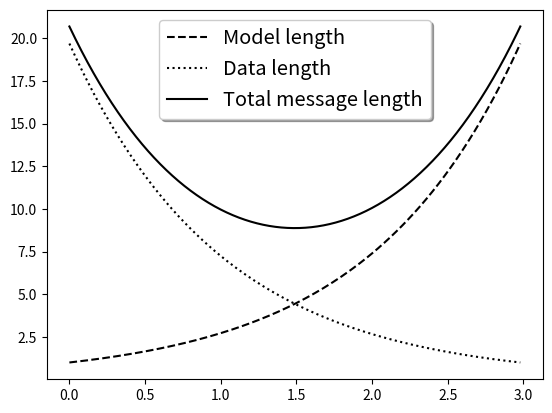

Python code for this plot:
"""
===============================
Legend using pre-defined labels
===============================
by yzw
Notice how the legend labels are defined with the plots!
"""
# coding:utf-8

import numpy as np
import matplotlib.pyplot as plt

# Make some fake data.
a = b = np.arange(0, 3, .02)
c = np.exp(a)
d = c[::-1]

# Create plots with pre-defined labels.
fig, ax = plt.subplots()
ax.plot(a, c, 'k--', label='Model length')
ax.plot(a, d, 'k:', label='Data length')
ax.plot(a, c + d, 'k', label='Total message length')

legend = ax.legend(loc='upper center', shadow=True, fontsize='x-large')

# Put a nicer background color on the legend.
legend.get_frame().set_facecolor('white')
legend.get_frame().set_alpha(1) 


plt.show()
